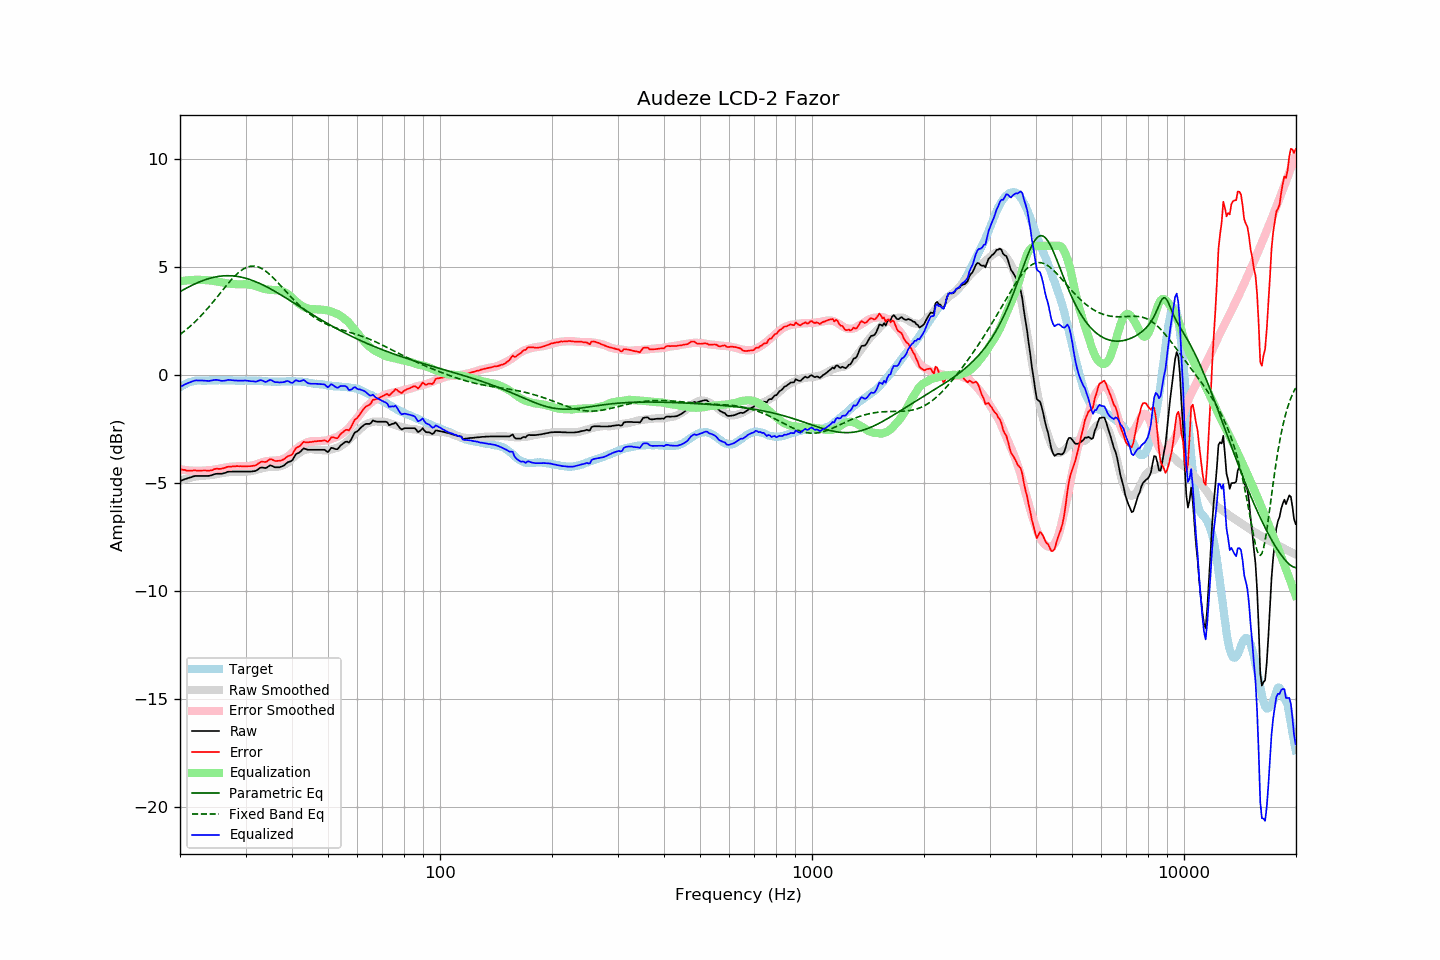

Data behind this chart, as committed beside it:
frequency, raw, error, smoothed, error_smoothed, equalization, parametric_eq, fixed_band_eq, equalized_raw, equalized_smoothed, target
20.00, -4.90, -4.34, -4.88, -4.35, 4.35, 3.88, 1.89, -0.55, -0.53, -0.56
20.20, -4.87, -4.36, -4.86, -4.37, 4.37, 3.92, 1.95, -0.50, -0.49, -0.51
20.40, -4.84, -4.38, -4.83, -4.38, 4.38, 3.96, 2.00, -0.46, -0.46, -0.46
20.61, -4.81, -4.38, -4.81, -4.39, 4.39, 4.00, 2.06, -0.42, -0.42, -0.43
20.81, -4.79, -4.41, -4.79, -4.40, 4.40, 4.04, 2.12, -0.39, -0.39, -0.38
21.02, -4.76, -4.42, -4.77, -4.40, 4.40, 4.08, 2.19, -0.36, -0.37, -0.34
21.23, -4.74, -4.42, -4.75, -4.41, 4.41, 4.12, 2.25, -0.33, -0.34, -0.32
21.44, -4.72, -4.42, -4.73, -4.42, 4.42, 4.15, 2.32, -0.31, -0.32, -0.30
21.66, -4.69, -4.41, -4.72, -4.42, 4.42, 4.19, 2.38, -0.27, -0.30, -0.28
21.87, -4.67, -4.40, -4.70, -4.42, 4.42, 4.23, 2.45, -0.25, -0.28, -0.27
22.09, -4.66, -4.41, -4.69, -4.42, 4.42, 4.26, 2.53, -0.24, -0.26, -0.25
22.31, -4.66, -4.42, -4.68, -4.42, 4.42, 4.29, 2.60, -0.24, -0.25, -0.24
22.54, -4.66, -4.42, -4.67, -4.42, 4.42, 4.32, 2.68, -0.24, -0.24, -0.24
22.76, -4.66, -4.42, -4.66, -4.42, 4.42, 4.35, 2.75, -0.24, -0.24, -0.24
22.99, -4.66, -4.41, -4.66, -4.42, 4.42, 4.38, 2.83, -0.24, -0.24, -0.25
23.22, -4.66, -4.41, -4.65, -4.41, 4.41, 4.41, 2.91, -0.25, -0.24, -0.25
23.45, -4.66, -4.41, -4.64, -4.41, 4.41, 4.44, 3.00, -0.25, -0.24, -0.25
23.69, -4.66, -4.42, -4.64, -4.40, 4.40, 4.46, 3.08, -0.26, -0.24, -0.24
23.92, -4.66, -4.42, -4.63, -4.40, 4.40, 4.48, 3.17, -0.26, -0.23, -0.24
24.16, -4.64, -4.41, -4.63, -4.39, 4.39, 4.50, 3.26, -0.25, -0.24, -0.23
24.40, -4.62, -4.40, -4.62, -4.38, 4.38, 4.52, 3.35, -0.24, -0.24, -0.22
24.65, -4.59, -4.36, -4.61, -4.37, 4.37, 4.54, 3.44, -0.22, -0.24, -0.23
24.89, -4.57, -4.34, -4.59, -4.36, 4.36, 4.56, 3.53, -0.21, -0.23, -0.23
25.14, -4.56, -4.33, -4.58, -4.35, 4.35, 4.57, 3.62, -0.21, -0.23, -0.23
25.39, -4.56, -4.34, -4.56, -4.33, 4.33, 4.58, 3.71, -0.23, -0.23, -0.23
25.65, -4.56, -4.33, -4.55, -4.32, 4.32, 4.59, 3.80, -0.24, -0.23, -0.23
25.91, -4.56, -4.32, -4.53, -4.30, 4.30, 4.60, 3.90, -0.26, -0.23, -0.24
26.16, -4.54, -4.30, -4.52, -4.29, 4.29, 4.61, 3.99, -0.25, -0.23, -0.24
26.43, -4.52, -4.28, -4.51, -4.27, 4.27, 4.61, 4.08, -0.25, -0.23, -0.24
26.69, -4.49, -4.25, -4.50, -4.26, 4.26, 4.61, 4.17, -0.23, -0.23, -0.24
26.96, -4.46, -4.23, -4.49, -4.25, 4.25, 4.61, 4.26, -0.21, -0.24, -0.23
27.23, -4.46, -4.23, -4.48, -4.24, 4.24, 4.61, 4.35, -0.22, -0.24, -0.23
27.50, -4.46, -4.23, -4.47, -4.24, 4.24, 4.61, 4.43, -0.23, -0.24, -0.23
27.77, -4.46, -4.22, -4.47, -4.23, 4.23, 4.60, 4.51, -0.23, -0.24, -0.24
28.05, -4.46, -4.22, -4.46, -4.22, 4.22, 4.60, 4.59, -0.24, -0.24, -0.24
28.33, -4.46, -4.21, -4.46, -4.22, 4.22, 4.59, 4.66, -0.24, -0.24, -0.25
28.62, -4.46, -4.21, -4.46, -4.21, 4.21, 4.58, 4.73, -0.25, -0.24, -0.25
28.90, -4.46, -4.22, -4.46, -4.21, 4.21, 4.56, 4.79, -0.25, -0.24, -0.24
29.19, -4.46, -4.21, -4.46, -4.22, 4.22, 4.55, 4.85, -0.24, -0.25, -0.26
29.48, -4.46, -4.22, -4.47, -4.22, 4.22, 4.53, 4.90, -0.24, -0.25, -0.24
29.78, -4.46, -4.21, -4.47, -4.22, 4.22, 4.51, 4.95, -0.24, -0.25, -0.25
30.08, -4.46, -4.22, -4.47, -4.22, 4.22, 4.49, 4.99, -0.24, -0.25, -0.24
30.38, -4.46, -4.21, -4.46, -4.21, 4.21, 4.47, 5.02, -0.25, -0.25, -0.25
30.68, -4.46, -4.21, -4.45, -4.20, 4.20, 4.45, 5.04, -0.26, -0.25, -0.25
30.99, -4.46, -4.21, -4.44, -4.19, 4.19, 4.42, 5.05, -0.27, -0.25, -0.25
31.30, -4.45, -4.20, -4.43, -4.18, 4.18, 4.40, 5.06, -0.27, -0.25, -0.25
31.61, -4.44, -4.19, -4.41, -4.16, 4.16, 4.37, 5.06, -0.28, -0.25, -0.25
31.93, -4.43, -4.18, -4.39, -4.14, 4.14, 4.34, 5.05, -0.29, -0.26, -0.26
32.24, -4.39, -4.12, -4.37, -4.11, 4.11, 4.31, 5.03, -0.28, -0.26, -0.27
32.57, -4.33, -4.07, -4.35, -4.08, 4.08, 4.27, 5.01, -0.25, -0.26, -0.26
32.89, -4.28, -4.02, -4.33, -4.06, 4.06, 4.24, 4.98, -0.22, -0.27, -0.26
33.22, -4.27, -4.00, -4.30, -4.03, 4.03, 4.21, 4.94, -0.24, -0.27, -0.27
33.55, -4.28, -4.01, -4.29, -4.01, 4.01, 4.17, 4.89, -0.27, -0.28, -0.27
33.89, -4.30, -4.02, -4.27, -3.99, 3.99, 4.13, 4.84, -0.31, -0.28, -0.28
34.23, -4.27, -3.99, -4.26, -3.98, 3.98, 4.09, 4.79, -0.29, -0.28, -0.28
34.57, -4.22, -3.93, -4.25, -3.97, 3.97, 4.05, 4.72, -0.25, -0.28, -0.29
34.92, -4.17, -3.88, -4.25, -3.96, 3.96, 4.01, 4.66, -0.21, -0.29, -0.29
35.27, -4.19, -3.90, -4.25, -3.96, 3.96, 3.97, 4.59, -0.24, -0.29, -0.29
35.62, -4.22, -3.93, -4.24, -3.95, 3.95, 3.93, 4.52, -0.27, -0.29, -0.29
35.97, -4.26, -3.96, -4.24, -3.95, 3.95, 3.89, 4.44, -0.32, -0.29, -0.30
... 635 more rows
